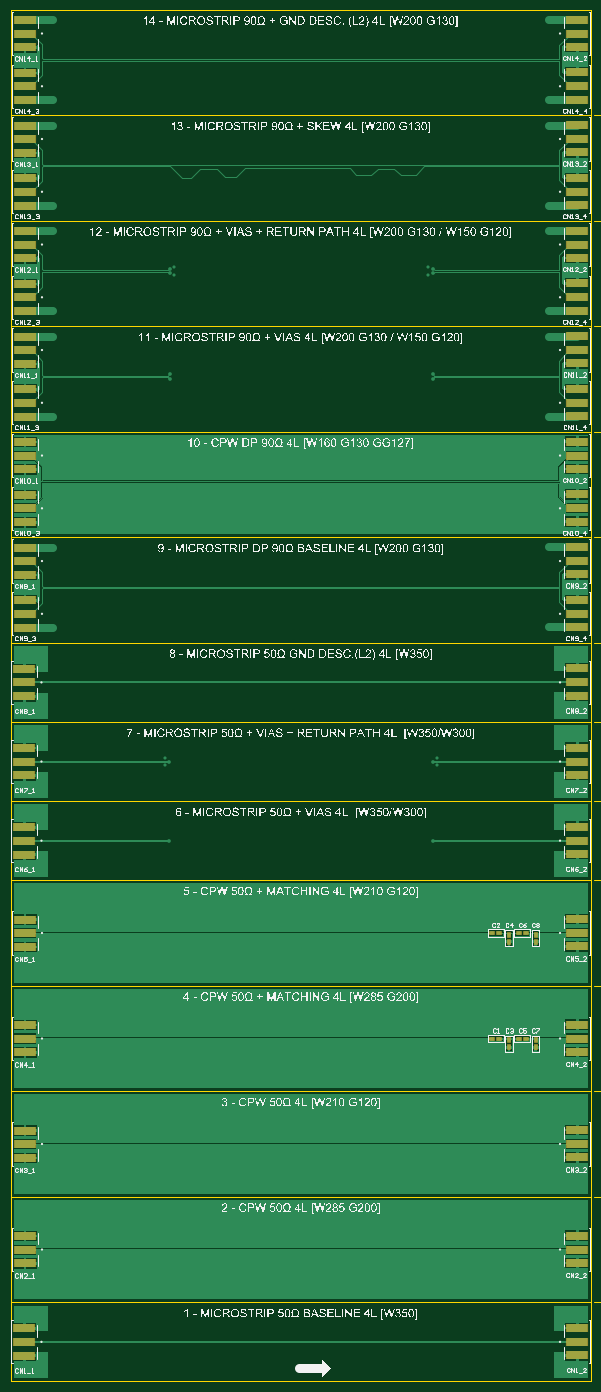
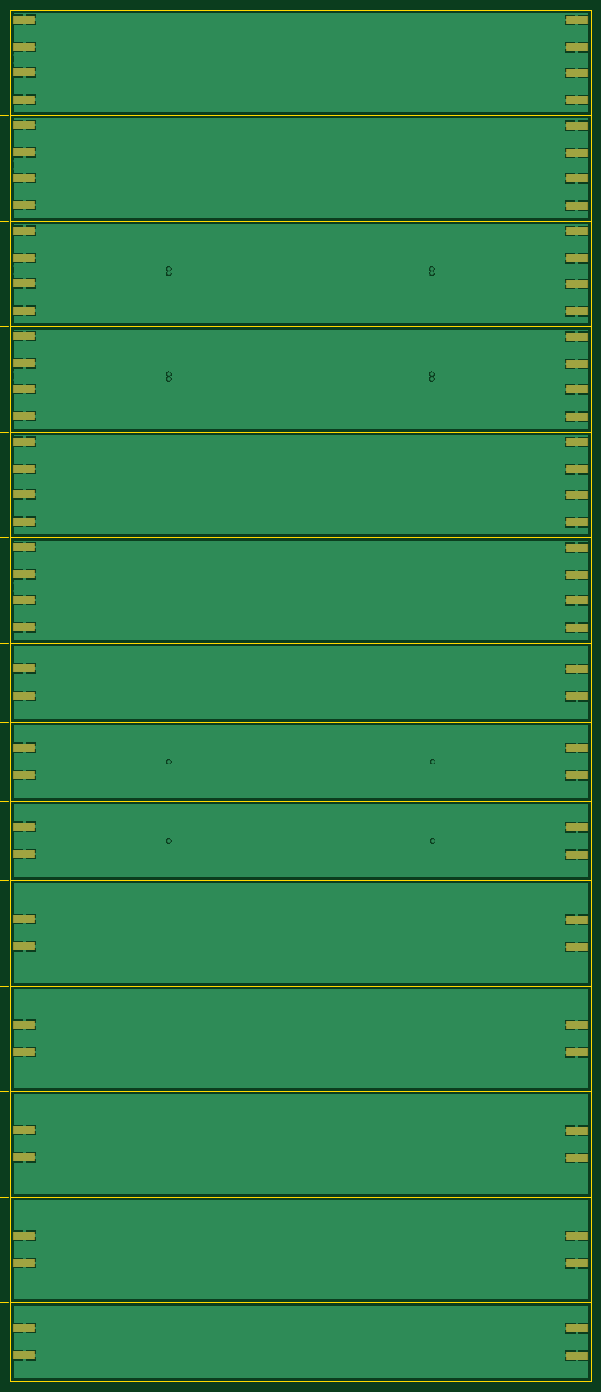
Circuit board: 10 layer files. Board 110.0 x 260.0 mm.
- bottom_copper: Gerber Files_Painel_Signal_Integrity_4L_2026-02-13.GBL (60113 bytes)
- bottom_silk: Gerber Files_Painel_Signal_Integrity_4L_2026-02-13.GBO (267 bytes)
- paste: Gerber Files_Painel_Signal_Integrity_4L_2026-02-13.GBP (1762 bytes)
- bottom_mask: Gerber Files_Painel_Signal_Integrity_4L_2026-02-13.GBS (1767 bytes)
- outline: Gerber Files_Painel_Signal_Integrity_4L_2026-02-13.GKO (860 bytes)
- outline: Gerber Files_Painel_Signal_Integrity_4L_2026-02-13.GM1 (197920 bytes)
- top_copper: Gerber Files_Painel_Signal_Integrity_4L_2026-02-13.GTL (63574 bytes)
- top_silk: Gerber Files_Painel_Signal_Integrity_4L_2026-02-13.GTO (1154662 bytes)
- paste: Gerber Files_Painel_Signal_Integrity_4L_2026-02-13.GTP (2846 bytes)
- top_mask: Gerber Files_Painel_Signal_Integrity_4L_2026-02-13.GTS (2846 bytes)

=== bottom_copper: Gerber Files_Painel_Signal_Integrity_4L_2026-02-13.GBL (60113 bytes, source omitted) ===
=== bottom_silk: Gerber Files_Painel_Signal_Integrity_4L_2026-02-13.GBO ===
G04*
G04 #@! TF.GenerationSoftware,Altium Limited,Altium Designer,26.3.0 (6)*
G04*
G04 Layer_Color=37055*
%FSLAX44Y44*%
%MOMM*%
G71*
G04*
G04 #@! TF.SameCoordinates,CC5576EB-6972-46C7-92A3-5A6C56D054FB*
G04*
G04*
G04 #@! TF.FilePolarity,Positive*
G04*
G01*
G75*
M02*

=== paste: Gerber Files_Painel_Signal_Integrity_4L_2026-02-13.GBP ===
G04*
G04 #@! TF.GenerationSoftware,Altium Limited,Altium Designer,26.3.0 (6)*
G04*
G04 Layer_Color=128*
%FSLAX44Y44*%
%MOMM*%
G71*
G04*
G04 #@! TF.SameCoordinates,CC5576EB-6972-46C7-92A3-5A6C56D054FB*
G04*
G04*
G04 #@! TF.FilePolarity,Positive*
G04*
G01*
G75*
%ADD10R,4.0000X1.5000*%
D10*
X1074000Y2581400D02*
D03*
Y2529600D02*
D03*
X27000Y2580400D02*
D03*
Y2528600D02*
D03*
Y2480400D02*
D03*
Y2428600D02*
D03*
X1074000Y2481400D02*
D03*
Y2429600D02*
D03*
Y224600D02*
D03*
Y276400D02*
D03*
Y424600D02*
D03*
Y476400D02*
D03*
Y2029600D02*
D03*
Y2081400D02*
D03*
Y2329600D02*
D03*
Y2381400D02*
D03*
Y2129600D02*
D03*
Y2181400D02*
D03*
Y1829600D02*
D03*
Y1881400D02*
D03*
Y49600D02*
D03*
Y101400D02*
D03*
Y624600D02*
D03*
Y676400D02*
D03*
Y824600D02*
D03*
Y876400D02*
D03*
Y999600D02*
D03*
Y1051400D02*
D03*
Y1149600D02*
D03*
Y1201400D02*
D03*
Y1299600D02*
D03*
Y1351400D02*
D03*
Y1429600D02*
D03*
Y1481400D02*
D03*
Y1529600D02*
D03*
Y1581400D02*
D03*
Y1629600D02*
D03*
Y1681400D02*
D03*
Y1729600D02*
D03*
Y1781400D02*
D03*
Y1929600D02*
D03*
Y1981400D02*
D03*
Y2229600D02*
D03*
Y2281400D02*
D03*
X27000Y2228600D02*
D03*
Y2280400D02*
D03*
Y2328600D02*
D03*
Y2380400D02*
D03*
Y2128600D02*
D03*
Y2180400D02*
D03*
Y2028600D02*
D03*
Y2080400D02*
D03*
Y1828600D02*
D03*
Y1880400D02*
D03*
Y1928600D02*
D03*
Y1980400D02*
D03*
Y1728600D02*
D03*
Y1780400D02*
D03*
Y1628600D02*
D03*
Y1680400D02*
D03*
Y1428600D02*
D03*
Y1480400D02*
D03*
Y1528600D02*
D03*
Y1580400D02*
D03*
X26000Y1298600D02*
D03*
Y1350400D02*
D03*
Y1148600D02*
D03*
Y1200400D02*
D03*
Y998600D02*
D03*
Y1050400D02*
D03*
X27000Y823600D02*
D03*
Y875400D02*
D03*
Y623600D02*
D03*
Y675400D02*
D03*
Y423600D02*
D03*
Y475400D02*
D03*
X26000Y48600D02*
D03*
Y100400D02*
D03*
X27000Y223600D02*
D03*
Y275400D02*
D03*
M02*

=== bottom_mask: Gerber Files_Painel_Signal_Integrity_4L_2026-02-13.GBS ===
G04*
G04 #@! TF.GenerationSoftware,Altium Limited,Altium Designer,26.3.0 (6)*
G04*
G04 Layer_Color=16711935*
%FSLAX44Y44*%
%MOMM*%
G71*
G04*
G04 #@! TF.SameCoordinates,CC5576EB-6972-46C7-92A3-5A6C56D054FB*
G04*
G04*
G04 #@! TF.FilePolarity,Negative*
G04*
G01*
G75*
%ADD25R,4.2032X1.7032*%
D25*
X1074000Y2581400D02*
D03*
Y2529600D02*
D03*
X27000Y2580400D02*
D03*
Y2528600D02*
D03*
Y2480400D02*
D03*
Y2428600D02*
D03*
X1074000Y2481400D02*
D03*
Y2429600D02*
D03*
Y224600D02*
D03*
Y276400D02*
D03*
Y424600D02*
D03*
Y476400D02*
D03*
Y2029600D02*
D03*
Y2081400D02*
D03*
Y2329600D02*
D03*
Y2381400D02*
D03*
Y2129600D02*
D03*
Y2181400D02*
D03*
Y1829600D02*
D03*
Y1881400D02*
D03*
Y49600D02*
D03*
Y101400D02*
D03*
Y624600D02*
D03*
Y676400D02*
D03*
Y824600D02*
D03*
Y876400D02*
D03*
Y999600D02*
D03*
Y1051400D02*
D03*
Y1149600D02*
D03*
Y1201400D02*
D03*
Y1299600D02*
D03*
Y1351400D02*
D03*
Y1429600D02*
D03*
Y1481400D02*
D03*
Y1529600D02*
D03*
Y1581400D02*
D03*
Y1629600D02*
D03*
Y1681400D02*
D03*
Y1729600D02*
D03*
Y1781400D02*
D03*
Y1929600D02*
D03*
Y1981400D02*
D03*
Y2229600D02*
D03*
Y2281400D02*
D03*
X27000Y2228600D02*
D03*
Y2280400D02*
D03*
Y2328600D02*
D03*
Y2380400D02*
D03*
Y2128600D02*
D03*
Y2180400D02*
D03*
Y2028600D02*
D03*
Y2080400D02*
D03*
Y1828600D02*
D03*
Y1880400D02*
D03*
Y1928600D02*
D03*
Y1980400D02*
D03*
Y1728600D02*
D03*
Y1780400D02*
D03*
Y1628600D02*
D03*
Y1680400D02*
D03*
Y1428600D02*
D03*
Y1480400D02*
D03*
Y1528600D02*
D03*
Y1580400D02*
D03*
X26000Y1298600D02*
D03*
Y1350400D02*
D03*
Y1148600D02*
D03*
Y1200400D02*
D03*
Y998600D02*
D03*
Y1050400D02*
D03*
X27000Y823600D02*
D03*
Y875400D02*
D03*
Y623600D02*
D03*
Y675400D02*
D03*
Y423600D02*
D03*
Y475400D02*
D03*
X26000Y48600D02*
D03*
Y100400D02*
D03*
X27000Y223600D02*
D03*
Y275400D02*
D03*
M02*

=== outline: Gerber Files_Painel_Signal_Integrity_4L_2026-02-13.GKO ===
G04*
G04 #@! TF.GenerationSoftware,Altium Limited,Altium Designer,26.3.0 (6)*
G04*
G04 Layer_Color=16711935*
%FSLAX44Y44*%
%MOMM*%
G71*
G04*
G04 #@! TF.SameCoordinates,CC5576EB-6972-46C7-92A3-5A6C56D054FB*
G04*
G04*
G04 #@! TF.FilePolarity,Positive*
G04*
G01*
G75*
%ADD13C,0.2000*%
D13*
X1100000Y1100000D02*
X1100001Y0D01*
X-1Y1100002D02*
X1100000D01*
X-1Y1100000D02*
X0Y0D01*
X1100000D01*
X0Y2400000D02*
X1100000D01*
X0Y0D02*
Y2600000D01*
Y2600000D02*
X1100000D01*
X0Y2200000D02*
X1100000D01*
X0Y2000000D02*
X1100000D01*
X0Y1800000D02*
X1100000D01*
X0Y1600000D02*
X1100000D01*
X0Y1400000D02*
X1100000D01*
X0Y1250000D02*
X1100000D01*
X0Y1100000D02*
X1100000D01*
X0Y950000D02*
X1100000D01*
X0Y750000D02*
X1100000D01*
X0Y550000D02*
X1100000D01*
X0Y350000D02*
X1100000D01*
X0Y150000D02*
X1100000D01*
X0Y0D02*
X1100000D01*
X1100000Y2600000D02*
X1100000Y0D01*
M02*

=== outline: Gerber Files_Painel_Signal_Integrity_4L_2026-02-13.GM1 (197920 bytes, source omitted) ===
=== top_copper: Gerber Files_Painel_Signal_Integrity_4L_2026-02-13.GTL (63574 bytes, source omitted) ===
=== top_silk: Gerber Files_Painel_Signal_Integrity_4L_2026-02-13.GTO (1154662 bytes, source omitted) ===
=== paste: Gerber Files_Painel_Signal_Integrity_4L_2026-02-13.GTP ===
G04*
G04 #@! TF.GenerationSoftware,Altium Limited,Altium Designer,26.3.0 (6)*
G04*
G04 Layer_Color=8421504*
%FSLAX44Y44*%
%MOMM*%
G71*
G04*
G04 #@! TF.SameCoordinates,CC5576EB-6972-46C7-92A3-5A6C56D054FB*
G04*
G04*
G04 #@! TF.FilePolarity,Positive*
G04*
G01*
G75*
%ADD10R,4.0000X1.5000*%
%ADD11R,0.7000X0.9000*%
%ADD12R,0.9000X0.7000*%
D10*
X1074000Y2581400D02*
D03*
Y2529600D02*
D03*
Y2555000D02*
D03*
X27000Y2555000D02*
D03*
Y2580400D02*
D03*
Y2528600D02*
D03*
Y2455000D02*
D03*
Y2480400D02*
D03*
Y2428600D02*
D03*
X1074000Y2481400D02*
D03*
Y2429600D02*
D03*
Y2455000D02*
D03*
Y250000D02*
D03*
Y224600D02*
D03*
Y276400D02*
D03*
Y450000D02*
D03*
Y424600D02*
D03*
Y476400D02*
D03*
Y2055000D02*
D03*
Y2029600D02*
D03*
Y2081400D02*
D03*
Y2355000D02*
D03*
Y2329600D02*
D03*
Y2381400D02*
D03*
Y2155000D02*
D03*
Y2129600D02*
D03*
Y2181400D02*
D03*
Y1855000D02*
D03*
Y1829600D02*
D03*
Y1881400D02*
D03*
Y75000D02*
D03*
Y49600D02*
D03*
Y101400D02*
D03*
Y650000D02*
D03*
Y624600D02*
D03*
Y676400D02*
D03*
Y850000D02*
D03*
Y824600D02*
D03*
Y876400D02*
D03*
Y1025000D02*
D03*
Y999600D02*
D03*
Y1051400D02*
D03*
Y1175000D02*
D03*
Y1149600D02*
D03*
Y1201400D02*
D03*
Y1325000D02*
D03*
Y1299600D02*
D03*
Y1351400D02*
D03*
Y1455000D02*
D03*
Y1429600D02*
D03*
Y1481400D02*
D03*
Y1555000D02*
D03*
Y1529600D02*
D03*
Y1581400D02*
D03*
Y1655000D02*
D03*
Y1629600D02*
D03*
Y1681400D02*
D03*
Y1755000D02*
D03*
Y1729600D02*
D03*
Y1781400D02*
D03*
Y1955000D02*
D03*
Y1929600D02*
D03*
Y1981400D02*
D03*
Y2255000D02*
D03*
Y2229600D02*
D03*
Y2281400D02*
D03*
X27000Y2228600D02*
D03*
Y2280400D02*
D03*
Y2255000D02*
D03*
Y2328600D02*
D03*
Y2380400D02*
D03*
Y2355000D02*
D03*
Y2128600D02*
D03*
Y2180400D02*
D03*
Y2155000D02*
D03*
Y2028600D02*
D03*
Y2080400D02*
D03*
Y2055000D02*
D03*
Y1828600D02*
D03*
Y1880400D02*
D03*
Y1855000D02*
D03*
Y1928600D02*
D03*
Y1980400D02*
D03*
Y1955000D02*
D03*
Y1728600D02*
D03*
Y1780400D02*
D03*
Y1755000D02*
D03*
Y1628600D02*
D03*
Y1680400D02*
D03*
Y1655000D02*
D03*
Y1428600D02*
D03*
Y1480400D02*
D03*
Y1455000D02*
D03*
Y1528600D02*
D03*
Y1580400D02*
D03*
Y1555000D02*
D03*
X26000Y1298600D02*
D03*
Y1350400D02*
D03*
Y1325000D02*
D03*
Y1148600D02*
D03*
Y1200400D02*
D03*
Y1175000D02*
D03*
Y998600D02*
D03*
Y1050400D02*
D03*
Y1025000D02*
D03*
X27000Y823600D02*
D03*
Y875400D02*
D03*
Y850000D02*
D03*
Y623600D02*
D03*
Y675400D02*
D03*
Y650000D02*
D03*
Y423600D02*
D03*
Y475400D02*
D03*
Y450000D02*
D03*
X26000Y48600D02*
D03*
Y100400D02*
D03*
Y75000D02*
D03*
X27000Y223600D02*
D03*
Y275400D02*
D03*
Y250000D02*
D03*
D11*
X995000Y846730D02*
D03*
Y833268D02*
D03*
X945000Y846730D02*
D03*
Y833268D02*
D03*
X945000Y646731D02*
D03*
Y633269D02*
D03*
X995000Y646731D02*
D03*
Y633269D02*
D03*
D12*
X926731Y849999D02*
D03*
X913269D02*
D03*
X976731D02*
D03*
X963269D02*
D03*
X926731Y650000D02*
D03*
X913269D02*
D03*
X976731D02*
D03*
X963269D02*
D03*
M02*

=== top_mask: Gerber Files_Painel_Signal_Integrity_4L_2026-02-13.GTS ===
G04*
G04 #@! TF.GenerationSoftware,Altium Limited,Altium Designer,26.3.0 (6)*
G04*
G04 Layer_Color=8388736*
%FSLAX44Y44*%
%MOMM*%
G71*
G04*
G04 #@! TF.SameCoordinates,CC5576EB-6972-46C7-92A3-5A6C56D054FB*
G04*
G04*
G04 #@! TF.FilePolarity,Negative*
G04*
G01*
G75*
%ADD25R,4.2032X1.7032*%
%ADD26R,0.9032X1.1032*%
%ADD27R,1.1032X0.9032*%
D25*
X1074000Y2581400D02*
D03*
Y2529600D02*
D03*
Y2555000D02*
D03*
X27000Y2555000D02*
D03*
Y2580400D02*
D03*
Y2528600D02*
D03*
Y2455000D02*
D03*
Y2480400D02*
D03*
Y2428600D02*
D03*
X1074000Y2481400D02*
D03*
Y2429600D02*
D03*
Y2455000D02*
D03*
Y250000D02*
D03*
Y224600D02*
D03*
Y276400D02*
D03*
Y450000D02*
D03*
Y424600D02*
D03*
Y476400D02*
D03*
Y2055000D02*
D03*
Y2029600D02*
D03*
Y2081400D02*
D03*
Y2355000D02*
D03*
Y2329600D02*
D03*
Y2381400D02*
D03*
Y2155000D02*
D03*
Y2129600D02*
D03*
Y2181400D02*
D03*
Y1855000D02*
D03*
Y1829600D02*
D03*
Y1881400D02*
D03*
Y75000D02*
D03*
Y49600D02*
D03*
Y101400D02*
D03*
Y650000D02*
D03*
Y624600D02*
D03*
Y676400D02*
D03*
Y850000D02*
D03*
Y824600D02*
D03*
Y876400D02*
D03*
Y1025000D02*
D03*
Y999600D02*
D03*
Y1051400D02*
D03*
Y1175000D02*
D03*
Y1149600D02*
D03*
Y1201400D02*
D03*
Y1325000D02*
D03*
Y1299600D02*
D03*
Y1351400D02*
D03*
Y1455000D02*
D03*
Y1429600D02*
D03*
Y1481400D02*
D03*
Y1555000D02*
D03*
Y1529600D02*
D03*
Y1581400D02*
D03*
Y1655000D02*
D03*
Y1629600D02*
D03*
Y1681400D02*
D03*
Y1755000D02*
D03*
Y1729600D02*
D03*
Y1781400D02*
D03*
Y1955000D02*
D03*
Y1929600D02*
D03*
Y1981400D02*
D03*
Y2255000D02*
D03*
Y2229600D02*
D03*
Y2281400D02*
D03*
X27000Y2228600D02*
D03*
Y2280400D02*
D03*
Y2255000D02*
D03*
Y2328600D02*
D03*
Y2380400D02*
D03*
Y2355000D02*
D03*
Y2128600D02*
D03*
Y2180400D02*
D03*
Y2155000D02*
D03*
Y2028600D02*
D03*
Y2080400D02*
D03*
Y2055000D02*
D03*
Y1828600D02*
D03*
Y1880400D02*
D03*
Y1855000D02*
D03*
Y1928600D02*
D03*
Y1980400D02*
D03*
Y1955000D02*
D03*
Y1728600D02*
D03*
Y1780400D02*
D03*
Y1755000D02*
D03*
Y1628600D02*
D03*
Y1680400D02*
D03*
Y1655000D02*
D03*
Y1428600D02*
D03*
Y1480400D02*
D03*
Y1455000D02*
D03*
Y1528600D02*
D03*
Y1580400D02*
D03*
Y1555000D02*
D03*
X26000Y1298600D02*
D03*
Y1350400D02*
D03*
Y1325000D02*
D03*
Y1148600D02*
D03*
Y1200400D02*
D03*
Y1175000D02*
D03*
Y998600D02*
D03*
Y1050400D02*
D03*
Y1025000D02*
D03*
X27000Y823600D02*
D03*
Y875400D02*
D03*
Y850000D02*
D03*
Y623600D02*
D03*
Y675400D02*
D03*
Y650000D02*
D03*
Y423600D02*
D03*
Y475400D02*
D03*
Y450000D02*
D03*
X26000Y48600D02*
D03*
Y100400D02*
D03*
Y75000D02*
D03*
X27000Y223600D02*
D03*
Y275400D02*
D03*
Y250000D02*
D03*
D26*
X995000Y846730D02*
D03*
Y833268D02*
D03*
X945000Y846730D02*
D03*
Y833268D02*
D03*
X945000Y646731D02*
D03*
Y633269D02*
D03*
X995000Y646731D02*
D03*
Y633269D02*
D03*
D27*
X926731Y849999D02*
D03*
X913269D02*
D03*
X976731D02*
D03*
X963269D02*
D03*
X926731Y650000D02*
D03*
X913269D02*
D03*
X976731D02*
D03*
X963269D02*
D03*
M02*
